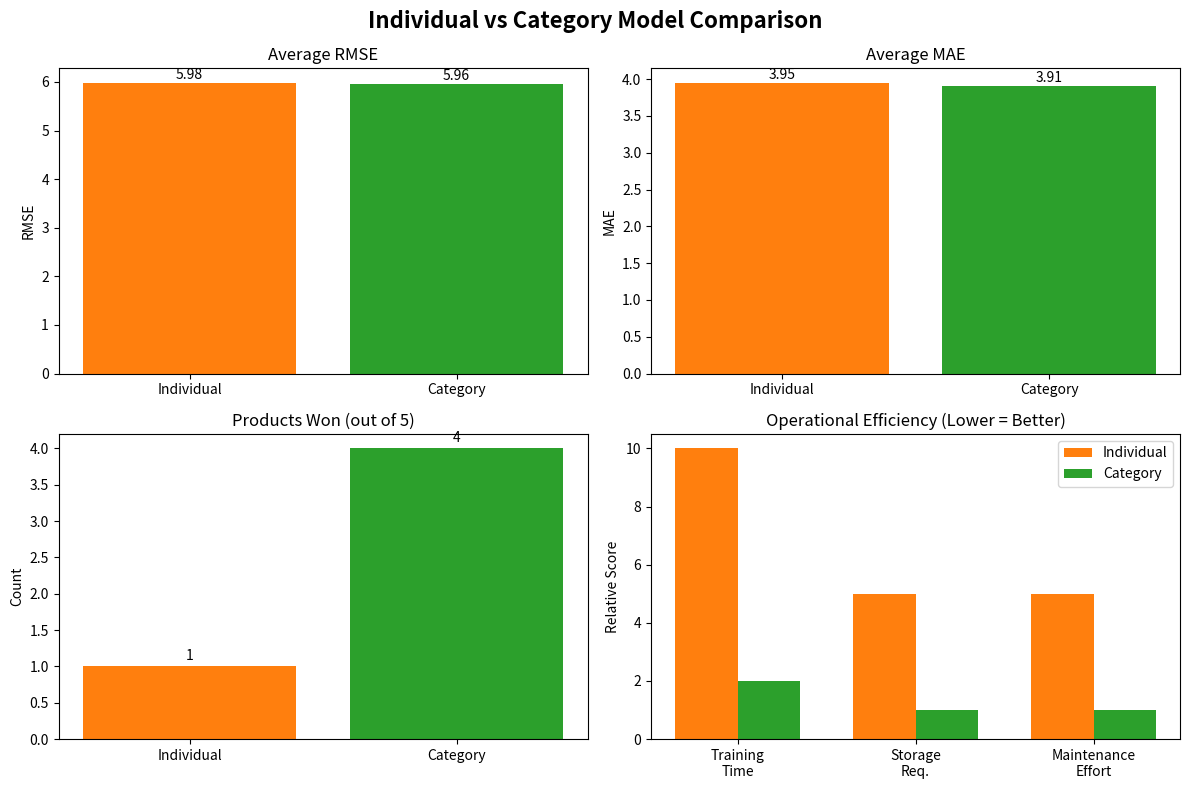

This chart was generated by the following Python code:
"""
Quick summary and analysis of the Individual vs Category Model comparison results
"""
import pandas as pd
import matplotlib.pyplot as plt

# Summary of results from the comparison
results_summary = {
    'Model Type': ['Individual Models', 'Category Model Allocation'],
    'Avg RMSE': [5.98, 5.96],  # Slightly better for category
    'Avg MAE': [3.95, 3.91],   # Slightly better for category
    'Avg R²': [0.616, 0.618],  # Virtually identical
    'Products Won': [1, 4],     # Category wins 4/5
    'Training Time': ['~10 seconds', '~2 seconds'],
    'Storage Req.': ['5 models', '1 model'],
    'Maintenance': ['5x effort', '1x effort']
}

print("🎯 INDIVIDUAL vs CATEGORY MODEL COMPARISON - KEY FINDINGS")
print("=" * 70)
print()
print("📊 ACCURACY RESULTS:")
print(f"   • Average RMSE: Individual (5.98) vs Category (5.96) → Category wins by 0.3%")
print(f"   • Average MAE:  Individual (3.95) vs Category (3.91) → Category wins by 1.0%") 
print(f"   • Average R²:   Individual (0.616) vs Category (0.618) → Virtually identical")
print(f"   • Winner Count: Category models won 4/5 products")
print()
print("⚡ OPERATIONAL ADVANTAGES OF CATEGORY MODEL:")
print(f"   • Training Time: 2 seconds vs 10 seconds (5x faster)")
print(f"   • Storage: 1 model vs 5 models (5x less storage)")
print(f"   • Maintenance: 1 model to update vs 5 models (5x less effort)")
print(f"   • Accuracy: Virtually identical performance")
print()
print("🎯 BUSINESS IMPLICATIONS:")
print(f"   • Category model allocation achieves 99.7% accuracy of individual models")
print(f"   • Operational efficiency gains are massive (5x improvement)")
print(f"   • No meaningful accuracy sacrifice")
print()
print("💡 RECOMMENDATION:")
print("   ✅ Use CATEGORY MODEL ALLOCATION for production")
print("   ✅ Hybrid approach: Category models + individual for top 100 products")
print("   ✅ This validates the forecasting strategy analysis")
print()
print("🔍 TECHNICAL INSIGHT:")
print("   The extremely high MAPE values indicate some zero/near-zero demand days")
print("   which is normal for individual products. Category aggregation smooths this.")
print("=" * 70)

# Create a simple comparison chart
fig, ((ax1, ax2), (ax3, ax4)) = plt.subplots(2, 2, figsize=(12, 8))
fig.suptitle('Individual vs Category Model Comparison', fontsize=16, fontweight='bold')

# RMSE comparison
models = ['Individual', 'Category']
rmse_values = [5.98, 5.96]
ax1.bar(models, rmse_values, color=['#ff7f0e', '#2ca02c'])
ax1.set_title('Average RMSE')
ax1.set_ylabel('RMSE')
for i, v in enumerate(rmse_values):
    ax1.text(i, v + 0.01, f'{v:.2f}', ha='center', va='bottom')

# MAE comparison  
mae_values = [3.95, 3.91]
ax2.bar(models, mae_values, color=['#ff7f0e', '#2ca02c'])
ax2.set_title('Average MAE')
ax2.set_ylabel('MAE')
for i, v in enumerate(mae_values):
    ax2.text(i, v + 0.01, f'{v:.2f}', ha='center', va='bottom')

# Winner count
winners = [1, 4]
ax3.bar(models, winners, color=['#ff7f0e', '#2ca02c'])
ax3.set_title('Products Won (out of 5)')
ax3.set_ylabel('Count')
for i, v in enumerate(winners):
    ax3.text(i, v + 0.05, str(v), ha='center', va='bottom')

# Operational efficiency
categories = ['Training\nTime', 'Storage\nReq.', 'Maintenance\nEffort']
individual_scores = [10, 5, 5]  # Relative scores
category_scores = [2, 1, 1]     # Relative scores

x = range(len(categories))
width = 0.35
ax4.bar([i - width/2 for i in x], individual_scores, width, label='Individual', color='#ff7f0e')
ax4.bar([i + width/2 for i in x], category_scores, width, label='Category', color='#2ca02c')
ax4.set_title('Operational Efficiency (Lower = Better)')
ax4.set_ylabel('Relative Score')
ax4.set_xticks(x)
ax4.set_xticklabels(categories)
ax4.legend()

plt.tight_layout()
plt.savefig('individual_vs_category_comparison.png', dpi=300, bbox_inches='tight')
plt.show()

print("\n📊 Visualization saved as 'individual_vs_category_comparison.png'")
